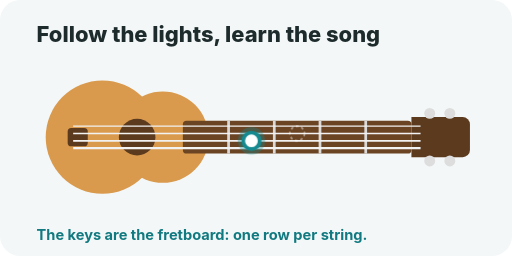
t = 0.00 s
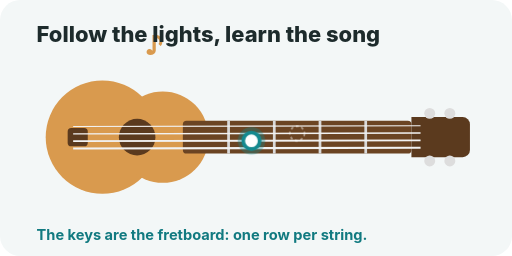
t = 0.67 s
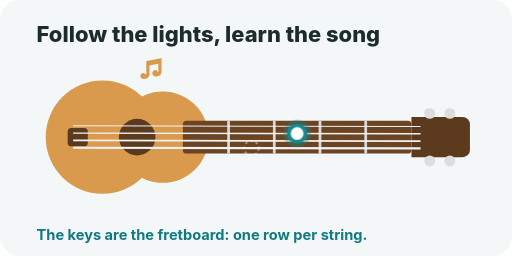
t = 1.33 s
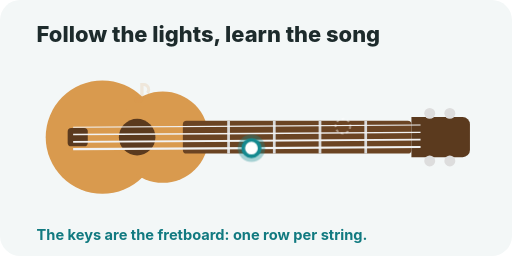
t = 2.00 s
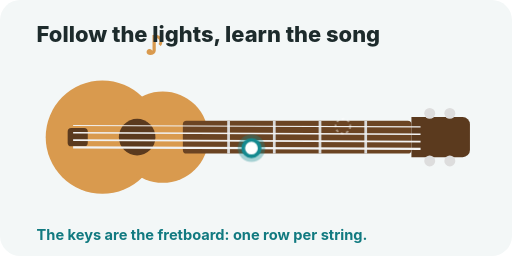
t = 2.67 s
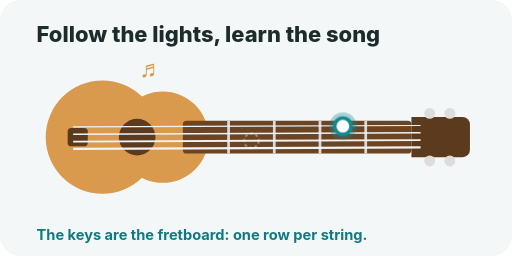
t = 3.33 s

The animated SVG that drew these frames (rendered in a browser with its animation timeline set to each time). Animation: 8 SMIL elements (animate=8), 16 CSS @keyframes rules; one cycle of 4.00 s, repeats indefinitely.

<svg xmlns="http://www.w3.org/2000/svg" viewBox="0 0 560 280" width="560" height="280" role="img" aria-label="UkuleleTeacher: learn a song, one phrase at a time">
<title>UkuleleTeacher: learn a song, one phrase at a time</title>
<style>
.bg{fill:#f3f7f7} .ink{fill:#1d2b2c} .inks{stroke:#1d2b2c} .soft{fill:#5d6b6c}
.t1{font:800 24px -apple-system,'Segoe UI',Helvetica,Arial,sans-serif;fill:#1d2b2c} .t2{font:500 16px -apple-system,'Segoe UI',Helvetica,Arial,sans-serif;fill:#4a5859}
.t3{font:700 16px -apple-system,'Segoe UI',Helvetica,Arial,sans-serif;fill:#117A80} .big{font:900 30px -apple-system,'Segoe UI',Helvetica,Arial,sans-serif}
.fb{transform-box:fill-box}
@media (prefers-color-scheme: dark){
.bg{fill:#1b2327} .ink{fill:#e6edf3} .inks{stroke:#e6edf3} .soft{fill:#a9b4bd}
.t1{fill:#e6edf3} .t2{fill:#a9b4bd} .t3{fill:#4fc3c9}}
@keyframes d0{0%{opacity:1} 21.25%{opacity:1} 22.75%{opacity:0} 100.0%{opacity:0}}.d0{animation:d0 4.0s linear infinite}@keyframes e0{0%{opacity:0.45} 21.25%{opacity:0.45} 22.75%{opacity:0} 100.0%{opacity:0}}.e0{animation:e0 4.0s linear infinite}@keyframes n0{0%{transform:translate(0px,0px)} 22.5%{transform:translate(18px,-70px)} 22.75%{transform:translate(0px,0px)} 100%{transform:translate(0px,0px)}}.n0{animation:n0 4.0s linear infinite}@keyframes no0{0%{opacity:0} 1.25%{opacity:1} 21.25%{opacity:1} 22.75%{opacity:0} 100.0%{opacity:0}}.no0{animation:no0 4.0s linear infinite}@keyframes d1{0%{opacity:0} 23.5%{opacity:0} 25.0%{opacity:1} 46.25%{opacity:1} 47.75%{opacity:0} 100.0%{opacity:0}}.d1{animation:d1 4.0s linear infinite}@keyframes e1{0%{opacity:0} 23.5%{opacity:0} 25.0%{opacity:0.45} 46.25%{opacity:0.45} 47.75%{opacity:0} 100.0%{opacity:0}}.e1{animation:e1 4.0s linear infinite}@keyframes n1{0%{transform:translate(0px,0px)} 25.0%{transform:translate(0px,0px)} 47.5%{transform:translate(18px,-70px)} 47.75%{transform:translate(0px,0px)} 100%{transform:translate(0px,0px)}}.n1{animation:n1 4.0s linear infinite}@keyframes no1{0%{opacity:0} 24.75%{opacity:0} 26.25%{opacity:1} 46.25%{opacity:1} 47.75%{opacity:0} 100.0%{opacity:0}}.no1{animation:no1 4.0s linear infinite}@keyframes d2{0%{opacity:0} 48.5%{opacity:0} 50.0%{opacity:1} 71.25%{opacity:1} 72.75%{opacity:0} 100.0%{opacity:0}}.d2{animation:d2 4.0s linear infinite}@keyframes e2{0%{opacity:0} 48.5%{opacity:0} 50.0%{opacity:0.45} 71.25%{opacity:0.45} 72.75%{opacity:0} 100.0%{opacity:0}}.e2{animation:e2 4.0s linear infinite}@keyframes n2{0%{transform:translate(0px,0px)} 50.0%{transform:translate(0px,0px)} 72.5%{transform:translate(18px,-70px)} 72.75%{transform:translate(0px,0px)} 100%{transform:translate(0px,0px)}}.n2{animation:n2 4.0s linear infinite}@keyframes no2{0%{opacity:0} 49.75%{opacity:0} 51.25%{opacity:1} 71.25%{opacity:1} 72.75%{opacity:0} 100.0%{opacity:0}}.no2{animation:no2 4.0s linear infinite}@keyframes d3{0%{opacity:0} 73.5%{opacity:0} 75.0%{opacity:1} 96.25%{opacity:1} 97.75%{opacity:0} 100.0%{opacity:0}}.d3{animation:d3 4.0s linear infinite}@keyframes e3{0%{opacity:0} 73.5%{opacity:0} 75.0%{opacity:0.45} 96.25%{opacity:0.45} 97.75%{opacity:0} 100.0%{opacity:0}}.e3{animation:e3 4.0s linear infinite}@keyframes n3{0%{transform:translate(0px,0px)} 75.0%{transform:translate(0px,0px)} 97.5%{transform:translate(18px,-70px)} 97.75%{transform:translate(0px,0px)} 100%{transform:translate(0px,0px)}}.n3{animation:n3 4.0s linear infinite}@keyframes no3{0%{opacity:0} 74.75%{opacity:0} 76.25%{opacity:1} 96.25%{opacity:1} 97.75%{opacity:0} 100.0%{opacity:0}}.no3{animation:no3 4.0s linear infinite}
</style>
<rect width="560" height="280" rx="22" class="bg"/>
<circle cx="112" cy="150" r="62" fill="#d99a4e"/><circle cx="178" cy="150" r="50" fill="#d99a4e"/><circle cx="150" cy="150" r="20" fill="#5b3a1e"/><rect x="74" y="140" width="22" height="20" rx="4" fill="#5b3a1e"/><rect x="200" y="132" width="250" height="36" rx="4" fill="#6b4423"/><path d="M450 128 h56 a8 8 0 0 1 8 8 v28 a8 8 0 0 1 -8 8 h-56 z" fill="#5b3a1e"/><line x1="250" y1="132" x2="250" y2="168" stroke="#d9d9d9" stroke-width="3"/><line x1="300" y1="132" x2="300" y2="168" stroke="#d9d9d9" stroke-width="3"/><line x1="350" y1="132" x2="350" y2="168" stroke="#d9d9d9" stroke-width="3"/><line x1="400" y1="132" x2="400" y2="168" stroke="#d9d9d9" stroke-width="3"/><circle cx="470" cy="124" r="6" fill="#ddd"/><circle cx="470" cy="176" r="6" fill="#ddd"/><circle cx="492" cy="124" r="6" fill="#ddd"/><circle cx="492" cy="176" r="6" fill="#ddd"/><line x1="80" y1="138" x2="460" y2="138" stroke="#f2f2f2" stroke-width="1.2"><animate attributeName="y1" dur="0.12s" repeatCount="indefinite" values="138;136.8;139.2;138"/><animate attributeName="y2" dur="0.12s" repeatCount="indefinite" values="138;139.2;136.8;138"/></line><line x1="80" y1="146" x2="460" y2="146" stroke="#f2f2f2" stroke-width="1.6"><animate attributeName="y1" dur="0.12s" repeatCount="indefinite" values="146;144.8;147.2;146"/><animate attributeName="y2" dur="0.12s" repeatCount="indefinite" values="146;147.2;144.8;146"/></line><line x1="80" y1="154" x2="460" y2="154" stroke="#f2f2f2" stroke-width="2.0"><animate attributeName="y1" dur="0.12s" repeatCount="indefinite" values="154;152.8;155.2;154"/><animate attributeName="y2" dur="0.12s" repeatCount="indefinite" values="154;155.2;152.8;154"/></line><line x1="80" y1="162" x2="460" y2="162" stroke="#f2f2f2" stroke-width="2.4"><animate attributeName="y1" dur="0.12s" repeatCount="indefinite" values="162;160.8;163.2;162"/><animate attributeName="y2" dur="0.12s" repeatCount="indefinite" values="162;163.2;160.8;162"/></line><g class="d0"><circle cx="275" cy="154" r="15" fill="#14898F" opacity="0.35"/><circle cx="275" cy="154" r="9" fill="#ffffff" stroke="#14898F" stroke-width="4"/></g><circle class="e0" cx="325" cy="146" r="8" fill="none" stroke="#ffffff" stroke-width="2" stroke-dasharray="3 3"/><g class="no0"><text class="n0" x="146" y="110" style="font:900 26px -apple-system,'Segoe UI',Helvetica,Arial,sans-serif;fill:#d99a4e">♪</text></g><g class="d1"><circle cx="325" cy="146" r="15" fill="#14898F" opacity="0.35"/><circle cx="325" cy="146" r="9" fill="#ffffff" stroke="#14898F" stroke-width="4"/></g><circle class="e1" cx="275" cy="162" r="8" fill="none" stroke="#ffffff" stroke-width="2" stroke-dasharray="3 3"/><g class="no1"><text class="n1" x="146" y="110" style="font:900 26px -apple-system,'Segoe UI',Helvetica,Arial,sans-serif;fill:#d99a4e">♫</text></g><g class="d2"><circle cx="275" cy="162" r="15" fill="#14898F" opacity="0.35"/><circle cx="275" cy="162" r="9" fill="#ffffff" stroke="#14898F" stroke-width="4"/></g><circle class="e2" cx="375" cy="138" r="8" fill="none" stroke="#ffffff" stroke-width="2" stroke-dasharray="3 3"/><g class="no2"><text class="n2" x="146" y="110" style="font:900 26px -apple-system,'Segoe UI',Helvetica,Arial,sans-serif;fill:#d99a4e">♪</text></g><g class="d3"><circle cx="375" cy="138" r="15" fill="#14898F" opacity="0.35"/><circle cx="375" cy="138" r="9" fill="#ffffff" stroke="#14898F" stroke-width="4"/></g><circle class="e3" cx="275" cy="154" r="8" fill="none" stroke="#ffffff" stroke-width="2" stroke-dasharray="3 3"/><g class="no3"><text class="n3" x="146" y="110" style="font:900 26px -apple-system,'Segoe UI',Helvetica,Arial,sans-serif;fill:#d99a4e">♬</text></g><text x="40" y="46" class="t1" text-anchor="start" >Follow the lights, learn the song</text><text x="40" y="262" class="t3" text-anchor="start" >The keys are the fretboard: one row per string.</text>
</svg>
